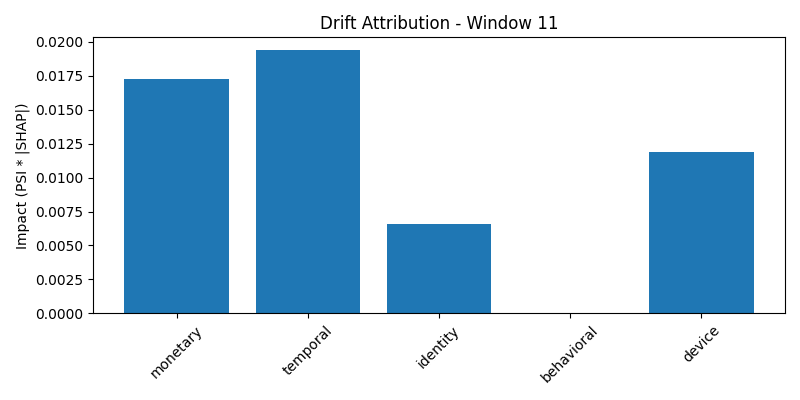

Values plotted in this chart, from the file beside it:
group, impact, normalized_impact
monetary, 0.01729, 0.3131
temporal, 0.01937, 0.3507
identity, 0.006594, 0.1194
behavioral, 5.9439922285411926e-05, 0.001077
device, 0.01191, 0.2157
